pico-8 play session: hold ← + tap ❎

[t = 2 s] hold ← ~2s, tap ❎ ~4×
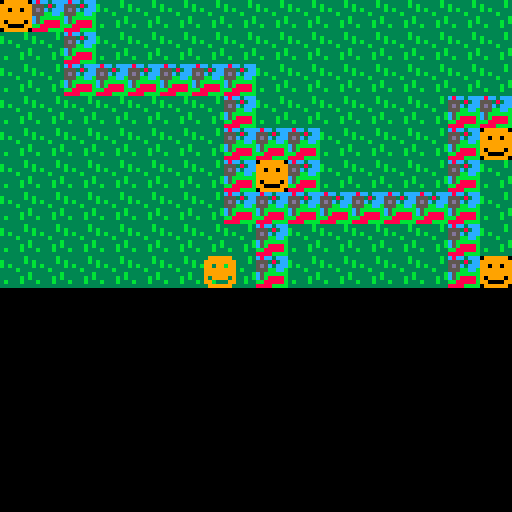
[t = 4 s] hold ← ~4s, tap ❎ ~7×
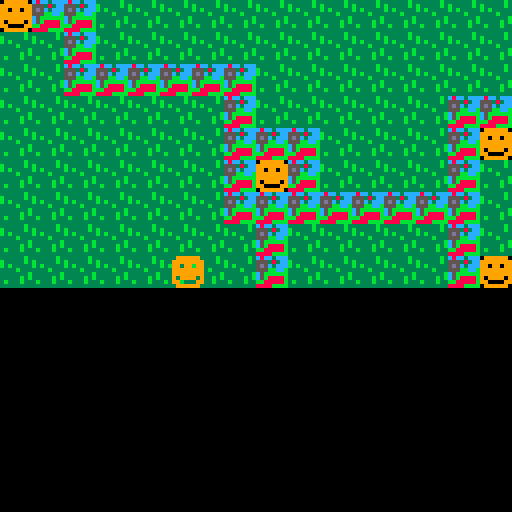
[t = 6 s] hold ← ~6s, tap ❎ ~10×
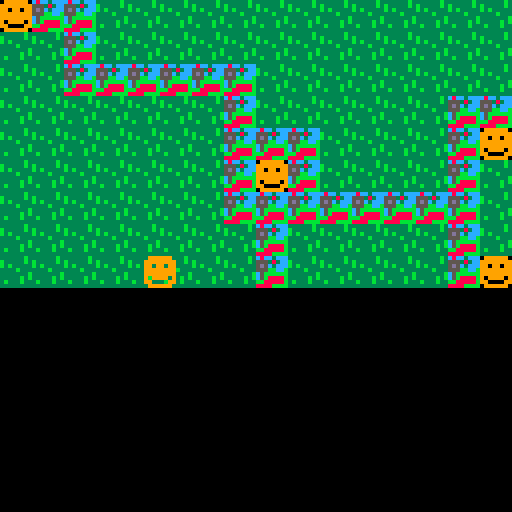
[t = 8 s] hold ← ~8s, tap ❎ ~14×
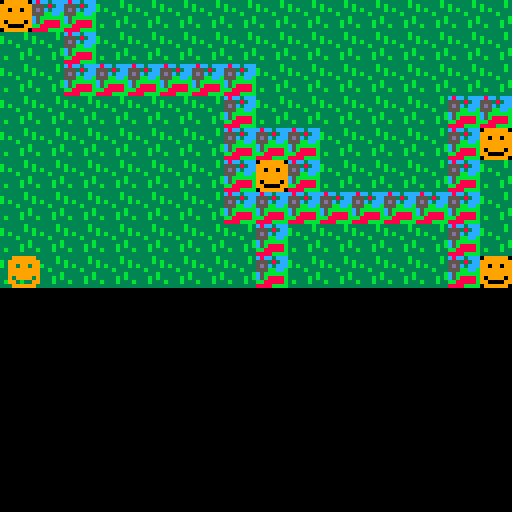

pico-8 cartridge
version 11
__lua__

x = 64
y = 64

function _init()
	cls()
	print "hello world" 
end

function _update()
	if btn(0) then x = x - 1 end
	if btn(1) then x = x + 1 end
	if btn(2) then y = y - 1 end
	if btn(3) then y = y + 1 end
end

function _draw()
	cls()
	map(0,0,0,0,16,16)
	--pset(x,y)
	spr(1,x,y)
end
__gfx__
0000000009999990c8cc3ccc00000000000000000000000000000000000000000000000000000000000000000000000000000000000000000000000000000000
0000000099999999555383cc00000000000000000000000000000000000000000000000000000000000000000000000000000000000000000000000000000000
00700700990990995d5c3ccc00000000000000000000000000000000000000000000000000000000000000000000000000000000000000000000000000000000
0007700099999999555bbccb00000000000000000000000000000000000000000000000000000000000000000000000000000000000000000000000000000000
0007700099999999c5bbbbbb00000000000000000000000000000000000000000000000000000000000000000000000000000000000000000000000000000000
0070070090999909c5b8888b00000000000000000000000000000000000000000000000000000000000000000000000000000000000000000000000000000000
0000000099000099bb88888b00000000000000000000000000000000000000000000000000000000000000000000000000000000000000000000000000000000
00000000099999908888bbbb00000000000000000000000000000000000000000000000000000000000000000000000000000000000000000000000000000000
00000000000000000000000000000000000000000000000000000000000000000000000000000000000000000000000000000000000000000000000000000000
00000000000000000000000000000000000000000000000000000000000000000000000000000000000000000000000000000000000000000000000000000000
00000000000000000000000000000000000000000000000000000000000000000000000000000000000000000000000000000000000000000000000000000000
00000000000000000000000000000000000000000000000000000000000000000000000000000000000000000000000000000000000000000000000000000000
00000000000000000000000000000000000000000000000000000000000000000000000000000000000000000000000000000000000000000000000000000000
00000000000000000000000000000000000000000000000000000000000000000000000000000000000000000000000000000000000000000000000000000000
00000000000000000000000000000000000000000000000000000000000000000000000000000000000000000000000000000000000000000000000000000000
00000000000000000000000000000000000000000000000000000000000000000000000000000000000000000000000000000000000000000000000000000000
333333b3000000000000000000000000000000000000000000000000000000000000000000000000000000000000000000000000000000000000000000000000
b33333b3000000000000000000000000000000000000000000000000000000000000000000000000000000000000000000000000000000000000000000000000
b3b33333000000000000000000000000000000000000000000000000000000000000000000000000000000000000000000000000000000000000000000000000
3333b333000000000000000000000000000000000000000000000000000000000000000000000000000000000000000000000000000000000000000000000000
3333333b000000000000000000000000000000000000000000000000000000000000000000000000000000000000000000000000000000000000000000000000
33333b3b000000000000000000000000000000000000000000000000000000000000000000000000000000000000000000000000000000000000000000000000
3b333b33000000000000000000000000000000000000000000000000000000000000000000000000000000000000000000000000000000000000000000000000
33333333000000000000000000000000000000000000000000000000000000000000000000000000000000000000000000000000000000000000000000000000
00000000000000000000000000000000000000000000000000000000000000000000000000000000000000000000000000000000000000000000000000000000
00000000000000000000000000000000000000000000000000000000000000000000000000000000000000000000000000000000000000000000000000000000
00000000000000000000000000000000000000000000000000000000000000000000000000000000000000000000000000000000000000000000000000000000
00000000000000000000000000000000000000000000000000000000000000000000000000000000000000000000000000000000000000000000000000000000
00000000000000000000000000000000000000000000000000000000000000000000000000000000000000000000000000000000000000000000000000000000
00000000000000000000000000000000000000000000000000000000000000000000000000000000000000000000000000000000000000000000000000000000
00000000000000000000000000000000000000000000000000000000000000000000000000000000000000000000000000000000000000000000000000000000
00000000000000000000000000000000000000000000000000000000000000000000000000000000000000000000000000000000000000000000000000000000
00000000000000000000000000000000000000000000000000000000000000000000000000000000000000000000000000000000000000000000000000000000
00000000000000000000000000000000000000000000000000000000000000000000000000000000000000000000000000000000000000000000000000000000
00000000000000000000000000000000000000000000000000000000000000000000000000000000000000000000000000000000000000000000000000000000
00000000000000000000000000000000000000000000000000000000000000000000000000000000000000000000000000000000000000000000000000000000
00000000000000000000000000000000000000000000000000000000000000000000000000000000000000000000000000000000000000000000000000000000
00000000000000000000000000000000000000000000000000000000000000000000000000000000000000000000000000000000000000000000000000000000
00000000000000000000000000000000000000000000000000000000000000000000000000000000000000000000000000000000000000000000000000000000
00000000000000000000000000000000000000000000000000000000000000000000000000000000000000000000000000000000000000000000000000000000
00000000000000000000000000000000000000000000000000000000000000000000000000000000000000000000000000000000000000000000000000000000
00000000000000000000000000000000000000000000000000000000000000000000000000000000000000000000000000000000000000000000000000000000
00000000000000000000000000000000000000000000000000000000000000000000000000000000000000000000000000000000000000000000000000000000
00000000000000000000000000000000000000000000000000000000000000000000000000000000000000000000000000000000000000000000000000000000
00000000000000000000000000000000000000000000000000000000000000000000000000000000000000000000000000000000000000000000000000000000
00000000000000000000000000000000000000000000000000000000000000000000000000000000000000000000000000000000000000000000000000000000
00000000000000000000000000000000000000000000000000000000000000000000000000000000000000000000000000000000000000000000000000000000
00000000000000000000000000000000000000000000000000000000000000000000000000000000000000000000000000000000000000000000000000000000
00000000000000000000000000000000000000000000000000000000000000000000000000000000000000000000000000000000000000000000000000000000
00000000000000000000000000000000000000000000000000000000000000000000000000000000000000000000000000000000000000000000000000000000
00000000000000000000000000000000000000000000000000000000000000000000000000000000000000000000000000000000000000000000000000000000
00000000000000000000000000000000000000000000000000000000000000000000000000000000000000000000000000000000000000000000000000000000
00000000000000000000000000000000000000000000000000000000000000000000000000000000000000000000000000000000000000000000000000000000
00000000000000000000000000000000000000000000000000000000000000000000000000000000000000000000000000000000000000000000000000000000
00000000000000000000000000000000000000000000000000000000000000000000000000000000000000000000000000000000000000000000000000000000
00000000000000000000000000000000000000000000000000000000000000000000000000000000000000000000000000000000000000000000000000000000
00000000000000000000000000000000000000000000000000000000000000000000000000000000000000000000000000000000000000000000000000000000
00000000000000000000000000000000000000000000000000000000000000000000000000000000000000000000000000000000000000000000000000000000
00000000000000000000000000000000000000000000000000000000000000000000000000000000000000000000000000000000000000000000000000000000
00000000000000000000000000000000000000000000000000000000000000000000000000000000000000000000000000000000000000000000000000000000
00000000000000000000000000000000000000000000000000000000000000000000000000000000000000000000000000000000000000000000000000000000
00000000000000000000000000000000000000000000000000000000000000000000000000000000000000000000000000000000000000000000000000000000
00000000000000000000000000000000000000000000000000000000000000000000000000000000000000000000000000000000000000000000000000000000
00000000000000000000000000000000000000000000000000000000000000000000000000000000000000000000000000000000000000000000000000000000
00000000000000000000000000000000000000000000000000000000000000000000000000000000000000000000000000000000000000000000000000000000
00000000000000000000000000000000000000000000000000000000000000000000000000000000000000000000000000000000000000000000000000000000
00000000000000000000000000000000000000000000000000000000000000000000000000000000000000000000000000000000000000000000000000000000
00000000000000000000000000000000000000000000000000000000000000000000000000000000000000000000000000000000000000000000000000000000
00000000000000000000000000000000000000000000000000000000000000000000000000000000000000000000000000000000000000000000000000000000
00000000000000000000000000000000000000000000000000000000000000000000000000000000000000000000000000000000000000000000000000000000
00000000000000000000000000000000000000000000000000000000000000000000000000000000000000000000000000000000000000000000000000000000
00000000000000000000000000000000000000000000000000000000000000000000000000000000000000000000000000000000000000000000000000000000
00000000000000000000000000000000000000000000000000000000000000000000000000000000000000000000000000000000000000000000000000000000
00000000000000000000000000000000000000000000000000000000000000000000000000000000000000000000000000000000000000000000000000000000
00000000000000000000000000000000000000000000000000000000000000000000000000000000000000000000000000000000000000000000000000000000
00000000000000000000000000000000000000000000000000000000000000000000000000000000000000000000000000000000000000000000000000000000
00000000000000000000000000000000000000000000000000000000000000000000000000000000000000000000000000000000000000000000000000000000
00000000000000000000000000000000000000000000000000000000000000000000000000000000000000000000000000000000000000000000000000000000
00000000000000000000000000000000000000000000000000000000000000000000000000000000000000000000000000000000000000000000000000000000
00000000000000000000000000000000000000000000000000000000000000000000000000000000000000000000000000000000000000000000000000000000
00000000000000000000000000000000000000000000000000000000000000000000000000000000000000000000000000000000000000000000000000000000
00000000000000000000000000000000000000000000000000000000000000000000000000000000000000000000000000000000000000000000000000000000
00000000000000000000000000000000000000000000000000000000000000000000000000000000000000000000000000000000000000000000000000000000
00000000000000000000000000000000000000000000000000000000000000000000000000000000000000000000000000000000000000000000000000000000
00000000000000000000000000000000000000000000000000000000000000000000000000000000000000000000000000000000000000000000000000000000
00000000000000000000000000000000000000000000000000000000000000000000000000000000000000000000000000000000000000000000000000000000
00000000000000000000000000000000000000000000000000000000000000000000000000000000000000000000000000000000000000000000000000000000
00000000000000000000000000000000000000000000000000000000000000000000000000000000000000000000000000000000000000000000000000000000
00000000000000000000000000000000000000000000000000000000000000000000000000000000000000000000000000000000000000000000000000000000
00000000000000000000000000000000000000000000000000000000000000000000000000000000000000000000000000000000000000000000000000000000
00000000000000000000000000000000000000000000000000000000000000000000000000000000000000000000000000000000000000000000000000000000
00000000000000000000000000000000000000000000000000000000000000000000000000000000000000000000000000000000000000000000000000000000
00000000000000000000000000000000000000000000000000000000000000000000000000000000000000000000000000000000000000000000000000000000
00000000000000000000000000000000000000000000000000000000000000000000000000000000000000000000000000000000000000000000000000000000
00000000000000000000000000000000000000000000000000000000000000000000000000000000000000000000000000000000000000000000000000000000
00000000000000000000000000000000000000000000000000000000000000000000000000000000000000000000000000000000000000000000000000000000
00000000000000000000000000000000000000000000000000000000000000000000000000000000000000000000000000000000000000000000000000000000
00000000000000000000000000000000000000000000000000000000000000000000000000000000000000000000000000000000000000000000000000000000
00000000000000000000000000000000000000000000000000000000000000000000000000000000000000000000000000000000000000000000000000000000
00000000000000000000000000000000000000000000000000000000000000000000000000000000000000000000000000000000000000000000000000000000
00000000000000000000000000000000000000000000000000000000000000000000000000000000000000000000000000000000000000000000000000000000
00000000000000000000000000000000000000000000000000000000000000000000000000000000000000000000000000000000000000000000000000000000
00000000000000000000000000000000000000000000000000000000000000000000000000000000000000000000000000000000000000000000000000000000
00000000000000000000000000000000000000000000000000000000000000000000000000000000000000000000000000000000000000000000000000000000
00000000000000000000000000000000000000000000000000000000000000000000000000000000000000000000000000000000000000000000000000000000
00000000000000000000000000000000000000000000000000000000000000000000000000000000000000000000000000000000000000000000000000000000
00000000000000000000000000000000000000000000000000000000000000000000000000000000000000000000000000000000000000000000000000000000
00000000000000000000000000000000000000000000000000000000000000000000000000000000000000000000000000000000000000000000000000000000
00000000000000000000000000000000000000000000000000000000000000000000000000000000000000000000000000000000000000000000000000000000
00000000000000000000000000000000000000000000000000000000000000000000000000000000000000000000000000000000000000000000000000000000
00000000000000000000000000000000000000000000000000000000000000000000000000000000000000000000000000000000000000000000000000000000
00000000000000000000000000000000000000000000000000000000000000000000000000000000000000000000000000000000000000000000000000000000
00000000000000000000000000000000000000000000000000000000000000000000000000000000000000000000000000000000000000000000000000000000
00000000000000000000000000000000000000000000000000000000000000000000000000000000000000000000000000000000000000000000000000000000
00000000000000000000000000000000000000000000000000000000000000000000000000000000000000000000000000000000000000000000000000000000
00000000000000000000000000000000000000000000000000000000000000000000000000000000000000000000000000000000000000000000000000000000
00000000000000000000000000000000000000000000000000000000000000000000000000000000000000000000000000000000000000000000000000000000
00000000000000000000000000000000000000000000000000000000000000000000000000000000000000000000000000000000000000000000000000000000
00000000000000000000000000000000000000000000000000000000000000000000000000000000000000000000000000000000000000000000000000000000
00000000000000000000000000000000000000000000000000000000000000000000000000000000000000000000000000000000000000000000000000000000
00000000000000000000000000000000000000000000000000000000000000000000000000000000000000000000000000000000000000000000000000000000
00000000000000000000000000000000000000000000000000000000000000000000000000000000000000000000000000000000000000000000000000000000
00000000000000000000000000000000000000000000000000000000000000000000000000000000000000000000000000000000000000000000000000000000
00000000000000000000000000000000000000000000000000000000000000000000000000000000000000000000000000000000000000000000000000000000
00000000000000000000000000000000000000000000000000000000000000000000000000000000000000000000000000000000000000000000000000000000
00000000000000000000000000000000000000000000000000000000000000000000000000000000000000000000000000000000000000000000000000000000
00000000000000000000000000000000000000000000000000000000000000000000000000000000000000000000000000000000000000000000000000000000
00000000000000000000000000000000000000000000000000000000000000000000000000000000000000000000000000000000000000000000000000000000
__gff__
0000000000000000000000000000000000000000000000000000000000000000000000000000000000000000000000000000000000000000000000000000000000000000000000000000000000000000000000000000000000000000000000000000000000000000000000000000000000000000000000000000000000000000
0000000000000000000000000000000000000000000000000000000000000000000000000000000000000000000000000000000000000000000000000000000000000000000000000000000000000000000000000000000000000000000000000000000000000000000000000000000000000000000000000000000000000000
__map__
0102022020202020202020202020202000000000000000000000000000000000000000000000000000000000000000000000000000000000000000000000000000000000000000000000000000000000000000000000000000000000000000000000000000000000000000000000000000000000000000000000000000000000
2020022020202020202020202020202000000000000000000000000000000000000000000000000000000000000000000000000000000000000000000000000000000000000000000000000000000000000000000000000000000000000000000000000000000000000000000000000000000000000000000000000000000000
2020020202020202202020202020202000000000000000000000000000000000000000000000000000000000000000000000000000000000000000000000000000000000000000000000000000000000000000000000000000000000000000000000000000000000000000000000000000000000000000000000000000000000
2020202020202002202020202020020200000000000000000000000000000000000000000000000000000000000000000000000000000000000000000000000000000000000000000000000000000000000000000000000000000000000000000000000000000000000000000000000000000000000000000000000000000000
2020202020202002020220202020020100000000000000000000000000000000000000000000000000000000000000000000000000000000000000000000000000000000000000000000000000000000000000000000000000000000000000000000000000000000000000000000000000000000000000000000000000000000
2020202020202002010220202020022000000000000000000000000000000000000000000000000000000000000000000000000000000000000000000000000000000000000000000000000000000000000000000000000000000000000000000000000000000000000000000000000000000000000000000000000000000000
2020202020202002020202020202022000000000000000000000000000000000000000000000000000000000000000000000000000000000000000000000000000000000000000000000000000000000000000000000000000000000000000000000000000000000000000000000000000000000000000000000000000000000
2020202020202020022020202020022000000000000000000000000000000000000000000000000000000000000000000000000000000000000000000000000000000000000000000000000000000000000000000000000000000000000000000000000000000000000000000000000000000000000000000000000000000000
2020202020202020022020202020020100000000000000000000000000000000000000000000000000000000000000000000000000000000000000000000000000000000000000000000000000000000000000000000000000000000000000000000000000000000000000000000000000000000000000000000000000000000
0000000000000000000000000000000000000000000000000000000000000000000000000000000000000000000000000000000000000000000000000000000000000000000000000000000000000000000000000000000000000000000000000000000000000000000000000000000000000000000000000000000000000000
0000000000000000000000000000000000000000000000000000000000000000000000000000000000000000000000000000000000000000000000000000000000000000000000000000000000000000000000000000000000000000000000000000000000000000000000000000000000000000000000000000000000000000
0000000000000000000000000000000000000000000000000000000000000000000000000000000000000000000000000000000000000000000000000000000000000000000000000000000000000000000000000000000000000000000000000000000000000000000000000000000000000000000000000000000000000000
0000000000000000000000000000000000000000000000000000000000000000000000000000000000000000000000000000000000000000000000000000000000000000000000000000000000000000000000000000000000000000000000000000000000000000000000000000000000000000000000000000000000000000
0000000000000000000000000000000000000000000000000000000000000000000000000000000000000000000000000000000000000000000000000000000000000000000000000000000000000000000000000000000000000000000000000000000000000000000000000000000000000000000000000000000000000000
0000000000000000000000000000000000000000000000000000000000000000000000000000000000000000000000000000000000000000000000000000000000000000000000000000000000000000000000000000000000000000000000000000000000000000000000000000000000000000000000000000000000000000
0000000000000000000000000000000000000000000000000000000000000000000000000000000000000000000000000000000000000000000000000000000000000000000000000000000000000000000000000000000000000000000000000000000000000000000000000000000000000000000000000000000000000000
0000000000000000000000000000000000000000000000000000000000000000000000000000000000000000000000000000000000000000000000000000000000000000000000000000000000000000000000000000000000000000000000000000000000000000000000000000000000000000000000000000000000000000
0000000000000000000000000000000000000000000000000000000000000000000000000000000000000000000000000000000000000000000000000000000000000000000000000000000000000000000000000000000000000000000000000000000000000000000000000000000000000000000000000000000000000000
0000000000000000000000000000000000000000000000000000000000000000000000000000000000000000000000000000000000000000000000000000000000000000000000000000000000000000000000000000000000000000000000000000000000000000000000000000000000000000000000000000000000000000
0000000000000000000000000000000000000000000000000000000000000000000000000000000000000000000000000000000000000000000000000000000000000000000000000000000000000000000000000000000000000000000000000000000000000000000000000000000000000000000000000000000000000000
0000000000000000000000000000000000000000000000000000000000000000000000000000000000000000000000000000000000000000000000000000000000000000000000000000000000000000000000000000000000000000000000000000000000000000000000000000000000000000000000000000000000000000
0000000000000000000000000000000000000000000000000000000000000000000000000000000000000000000000000000000000000000000000000000000000000000000000000000000000000000000000000000000000000000000000000000000000000000000000000000000000000000000000000000000000000000
0000000000000000000000000000000000000000000000000000000000000000000000000000000000000000000000000000000000000000000000000000000000000000000000000000000000000000000000000000000000000000000000000000000000000000000000000000000000000000000000000000000000000000
0000000000000000000000000000000000000000000000000000000000000000000000000000000000000000000000000000000000000000000000000000000000000000000000000000000000000000000000000000000000000000000000000000000000000000000000000000000000000000000000000000000000000000
0000000000000000000000000000000000000000000000000000000000000000000000000000000000000000000000000000000000000000000000000000000000000000000000000000000000000000000000000000000000000000000000000000000000000000000000000000000000000000000000000000000000000000
0000000000000000000000000000000000000000000000000000000000000000000000000000000000000000000000000000000000000000000000000000000000000000000000000000000000000000000000000000000000000000000000000000000000000000000000000000000000000000000000000000000000000000
0000000000000000000000000000000000000000000000000000000000000000000000000000000000000000000000000000000000000000000000000000000000000000000000000000000000000000000000000000000000000000000000000000000000000000000000000000000000000000000000000000000000000000
0000000000000000000000000000000000000000000000000000000000000000000000000000000000000000000000000000000000000000000000000000000000000000000000000000000000000000000000000000000000000000000000000000000000000000000000000000000000000000000000000000000000000000
0000000000000000000000000000000000000000000000000000000000000000000000000000000000000000000000000000000000000000000000000000000000000000000000000000000000000000000000000000000000000000000000000000000000000000000000000000000000000000000000000000000000000000
0000000000000000000000000000000000000000000000000000000000000000000000000000000000000000000000000000000000000000000000000000000000000000000000000000000000000000000000000000000000000000000000000000000000000000000000000000000000000000000000000000000000000000
0000000000000000000000000000000000000000000000000000000000000000000000000000000000000000000000000000000000000000000000000000000000000000000000000000000000000000000000000000000000000000000000000000000000000000000000000000000000000000000000000000000000000000
0000000000000000000000000000000000000000000000000000000000000000000000000000000000000000000000000000000000000000000000000000000000000000000000000000000000000000000000000000000000000000000000000000000000000000000000000000000000000000000000000000000000000000
